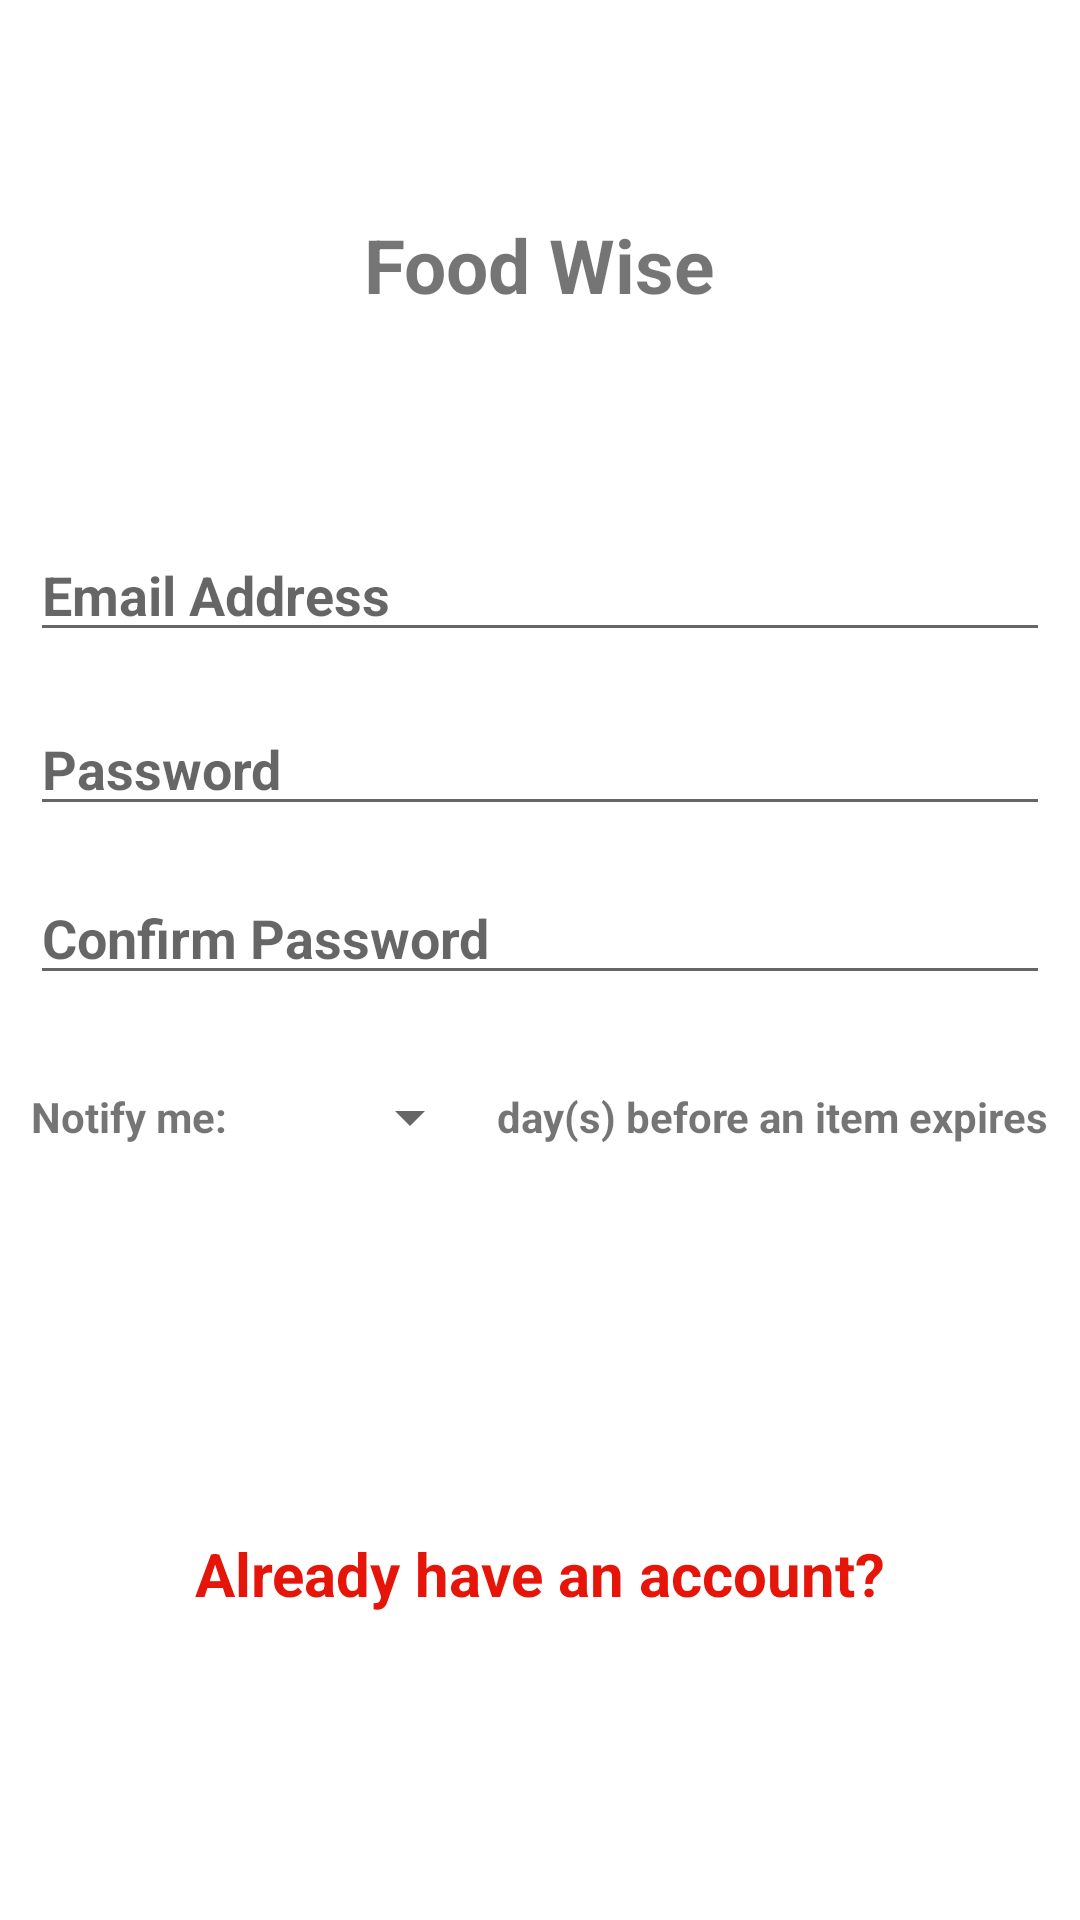

This screen was rendered from an Android layout file. Write that file and the resources it references.
<!-- AndroidManifest.xml: application theme Theme.FoodWise -->
<!-- res/layout/activity_register.xml -->
<?xml version="1.0" encoding="utf-8"?>
<androidx.constraintlayout.widget.ConstraintLayout xmlns:android="http://schemas.android.com/apk/res/android"
    xmlns:app="http://schemas.android.com/apk/res-auto"
    xmlns:tools="http://schemas.android.com/tools"
    android:layout_width="match_parent"
    android:layout_height="match_parent"
    tools:context=".RegisterActivity">

    <LinearLayout
        android:layout_width="wrap_content"
        android:layout_height="wrap_content"
        android:gravity="center"
        android:orientation="horizontal"
        android:padding="10dp"
        app:layout_constraintBottom_toBottomOf="parent"
        app:layout_constraintEnd_toEndOf="parent"
        app:layout_constraintHorizontal_bias="0.494"
        app:layout_constraintStart_toStartOf="parent"
        app:layout_constraintTop_toBottomOf="@+id/passwordET2"
        app:layout_constraintVertical_bias="0.06999999">

        <TextView
            android:id="@+id/textview10"
            android:layout_width="wrap_content"
            android:layout_height="wrap_content"
            android:layout_marginRight="5dp"
            android:text="Notify me:"
            android:textStyle="bold" />

        <Spinner
            android:id="@+id/registerSpinner"
            android:layout_width="80dp"
            android:layout_height="wrap_content"
            android:layout_gravity="center"
            android:layout_weight="1"
            android:gravity="center" />

        <TextView
            android:id="@+id/textView6"
            android:layout_width="wrap_content"
            android:layout_height="wrap_content"
            android:layout_marginLeft="5dp"
            android:layout_weight="1"
            android:text="day(s) before an item expires"
            android:textStyle="bold" />
    </LinearLayout>

    <EditText
        android:id="@+id/emailET1"
        android:layout_width="0dp"
        android:layout_height="wrap_content"
        android:layout_marginLeft="10dp"
        android:layout_marginRight="10dp"
        android:ems="10"
        android:hint="Email Address"
        android:inputType="textEmailAddress"
        android:textStyle="bold"
        app:layout_constraintBottom_toBottomOf="parent"
        app:layout_constraintEnd_toEndOf="parent"
        app:layout_constraintHorizontal_bias="0.526"
        app:layout_constraintStart_toStartOf="parent"
        app:layout_constraintTop_toTopOf="parent"
        app:layout_constraintVertical_bias="0.294" />

    <EditText
        android:id="@+id/passwordET1"
        android:layout_width="0dp"
        android:layout_height="wrap_content"
        android:layout_marginLeft="10dp"
        android:layout_marginRight="10dp"
        android:ems="10"
        android:hint="Password"
        android:inputType="textPassword"
        android:textStyle="bold"
        app:layout_constraintBottom_toBottomOf="parent"
        app:layout_constraintEnd_toEndOf="parent"
        app:layout_constraintHorizontal_bias="0.0"
        app:layout_constraintStart_toStartOf="parent"
        app:layout_constraintTop_toTopOf="@+id/progressBar1"
        app:layout_constraintVertical_bias="0.39" />

    <Button
        android:id="@+id/registerBTN"
        android:layout_width="0dp"
        android:layout_height="wrap_content"
        android:layout_marginLeft="10dp"
        android:layout_marginTop="20dp"
        android:layout_marginRight="10dp"
        android:layout_marginBottom="116dp"
        android:background="@drawable/rounded_button_blue"
        android:text="Create Account"
        android:textAllCaps="false"
        android:textColor="#FFFFFF"
        android:textSize="18sp"
        android:textStyle="bold"
        app:layout_constraintBottom_toBottomOf="parent"
        app:layout_constraintEnd_toEndOf="parent"
        app:layout_constraintStart_toStartOf="parent"
        app:layout_constraintTop_toBottomOf="@+id/passwordET2"
        app:layout_constraintVertical_bias="0.43" />

    <TextView
        android:id="@+id/titleTV1"
        android:layout_width="wrap_content"
        android:layout_height="wrap_content"
        android:text="@string/app_name"
        android:textSize="25sp"
        android:textStyle="bold"
        app:layout_constraintBottom_toTopOf="@+id/emailET1"
        app:layout_constraintEnd_toEndOf="parent"
        app:layout_constraintHorizontal_bias="0.5"
        app:layout_constraintStart_toStartOf="parent"
        app:layout_constraintTop_toTopOf="parent" />

    <ProgressBar
        android:id="@+id/progressBar1"
        style="?android:attr/progressBarStyleHorizontal"
        android:layout_width="0dp"
        android:layout_height="wrap_content"
        android:indeterminate="true"
        android:visibility="invisible"
        app:layout_constraintBottom_toTopOf="@+id/titleTV1"
        app:layout_constraintEnd_toEndOf="parent"
        app:layout_constraintHorizontal_bias="0.5"
        app:layout_constraintStart_toStartOf="parent"
        app:layout_constraintTop_toTopOf="parent"
        app:layout_constraintVertical_bias="0.01999998" />

    <Button
        android:id="@+id/goToLoginBTN"
        android:layout_width="0dp"
        android:layout_height="wrap_content"
        android:layout_marginStart="10dp"
        android:layout_marginLeft="10dp"
        android:layout_marginEnd="10dp"
        android:layout_marginRight="10dp"
        android:layout_marginBottom="6dp"
        android:background="@drawable/rounded_button_red"
        android:text="Login"
        android:textAllCaps="false"
        android:textColor="#FFFFFF"
        android:textSize="18sp"
        android:textStyle="bold"
        app:layout_constraintBottom_toBottomOf="parent"
        app:layout_constraintEnd_toEndOf="parent"
        app:layout_constraintHorizontal_bias="0.5"
        app:layout_constraintStart_toStartOf="parent"
        app:layout_constraintTop_toBottomOf="@+id/registerBTN"
        app:layout_constraintVertical_bias="0.7" />

    <EditText
        android:id="@+id/passwordET2"
        android:layout_width="0dp"
        android:layout_height="wrap_content"
        android:layout_marginStart="10dp"
        android:layout_marginLeft="10dp"
        android:layout_marginTop="15dp"
        android:layout_marginEnd="10dp"
        android:layout_marginRight="10dp"
        android:layout_marginBottom="8dp"
        android:ems="10"
        android:hint="Confirm Password"
        android:inputType="textPassword"
        android:textStyle="bold"
        app:layout_constraintBottom_toBottomOf="parent"
        app:layout_constraintEnd_toEndOf="parent"
        app:layout_constraintHorizontal_bias="0.5"
        app:layout_constraintStart_toStartOf="parent"
        app:layout_constraintTop_toBottomOf="@+id/passwordET1"
        app:layout_constraintVertical_bias="0.0" />

    <TextView
        android:id="@+id/textView7"
        android:layout_width="wrap_content"
        android:layout_height="wrap_content"
        android:layout_marginBottom="8dp"
        android:text="Already have an account?"
        android:textColor="#E61509"
        android:textSize="20sp"
        android:textStyle="bold"
        app:layout_constraintBottom_toTopOf="@+id/goToLoginBTN"
        app:layout_constraintEnd_toEndOf="parent"
        app:layout_constraintHorizontal_bias="0.5"
        app:layout_constraintStart_toStartOf="parent"
        app:layout_constraintTop_toBottomOf="@+id/registerBTN"
        app:layout_constraintVertical_bias="1.0" />

</androidx.constraintlayout.widget.ConstraintLayout>
<!-- resources referenced by this layout -->
<resources>
  <string name="app_name">Food Wise</string>
  <style name="Theme.FoodWise" parent="Theme.MaterialComponents.DayNight.DarkActionBar">
          
          <item name="colorPrimary">#11276A</item>
          <item name="colorPrimaryVariant">#030D27</item>
          <item name="colorOnPrimary">#142F4A</item>
          
          <item name="colorSecondary">#1EBAE9</item>
          <item name="colorSecondaryVariant">#3665F4</item>
          <item name="colorOnSecondary">@color/black</item>
          
          <item name="android:statusBarColor" tools:targetApi="l">?attr/colorPrimaryVariant</item>
          
      </style>
  <!-- not gathered from this repository: default colours our renderer supplied (Android Studio template values) -->
  <color name="black">#FF000000</color>
</resources>
